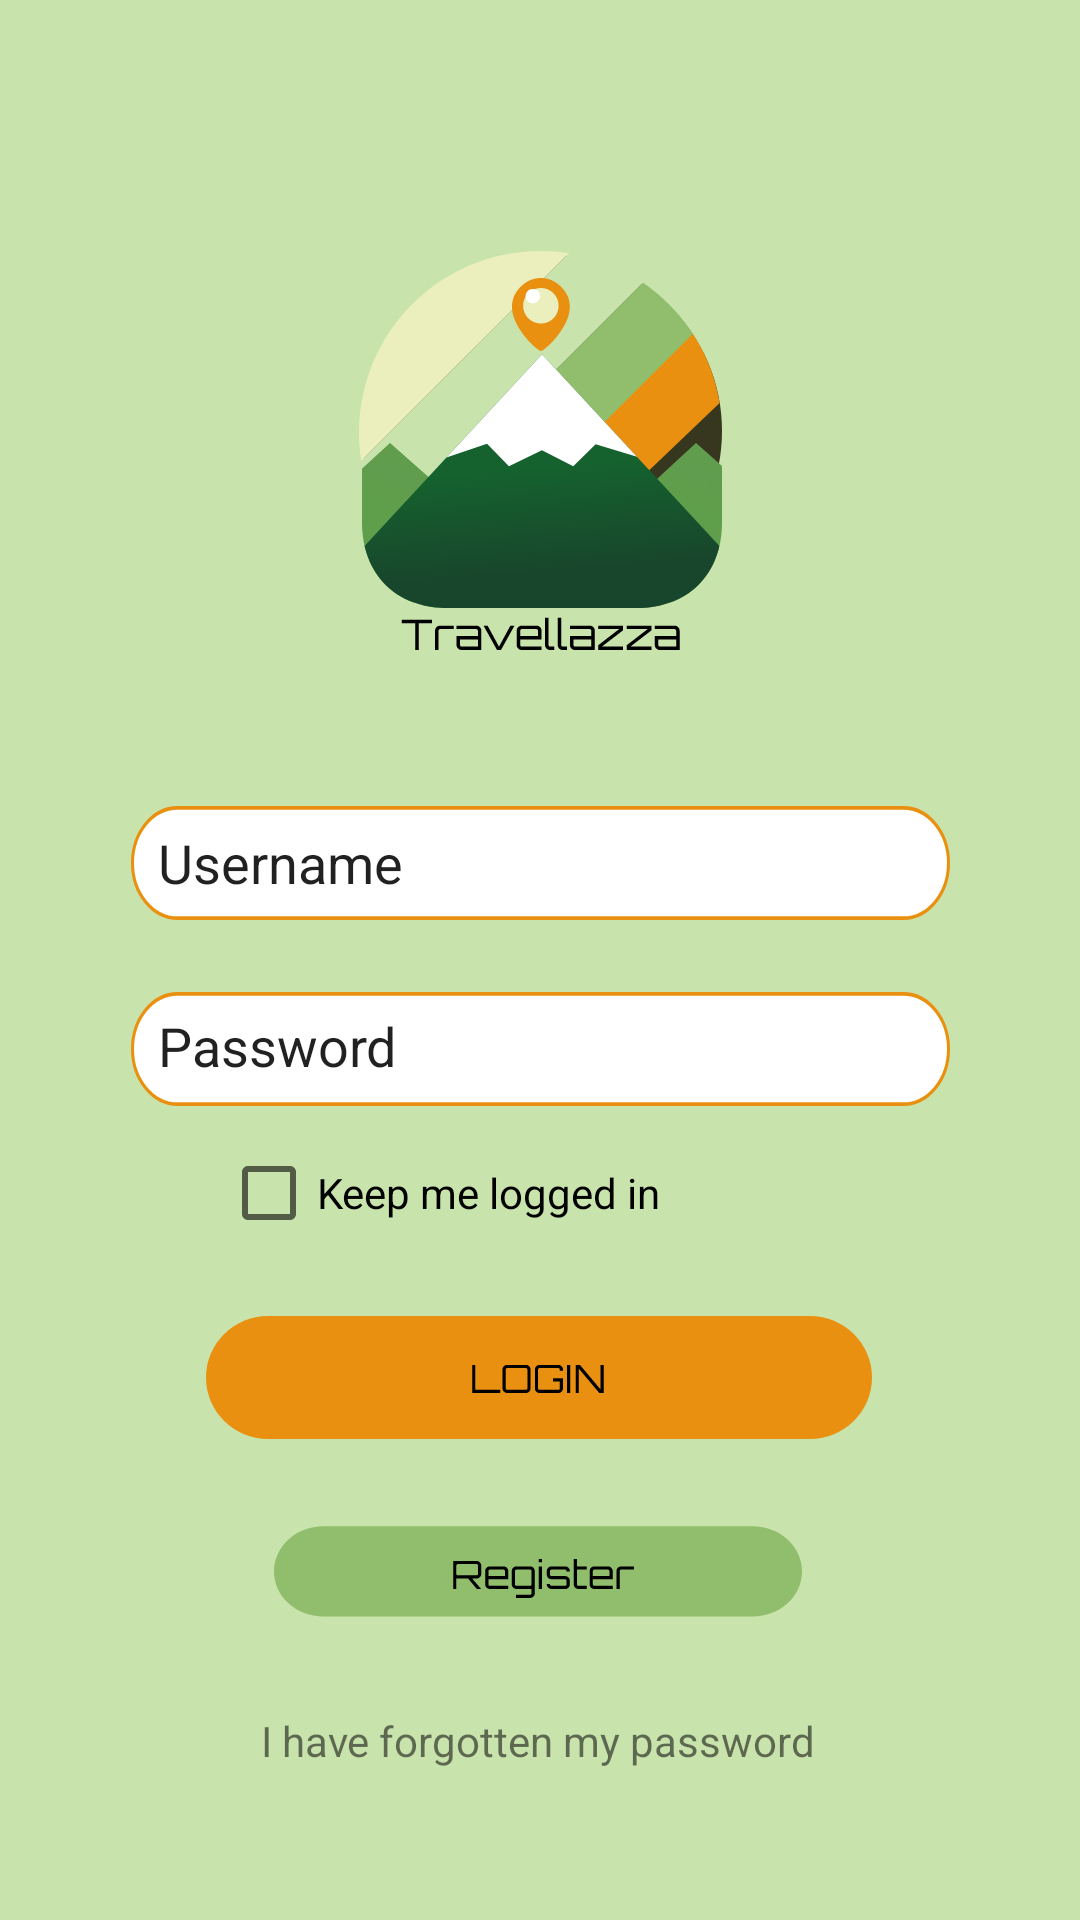

The Android layout XML behind this screen, and the referenced resources:
<!-- AndroidManifest.xml: application theme Theme.Travellazza -->
<!-- res/layout/login.xml -->
<?xml version="1.0" encoding="utf-8"?>
<androidx.constraintlayout.widget.ConstraintLayout xmlns:android="http://schemas.android.com/apk/res/android"
    xmlns:app="http://schemas.android.com/apk/res-auto"
    xmlns:tools="http://schemas.android.com/tools"
    android:layout_width="match_parent"
    android:layout_height="match_parent"
    android:background="#C9E3AC">


    <ImageView
        android:id="@+id/loginlogo"
        android:layout_width="wrap_content"
        android:layout_height="wrap_content"
        android:contentDescription="@string/app_name"
        app:layout_constraintBottom_toBottomOf="parent"
        app:layout_constraintEnd_toEndOf="parent"
        app:layout_constraintStart_toStartOf="parent"
        app:layout_constraintTop_toTopOf="parent"
        app:layout_constraintVertical_bias="0.165"
        app:srcCompat="@drawable/logo2" />

    <EditText
        android:id="@+id/txt_username"
        android:layout_width="273dp"
        android:layout_height="38dp"
        android:layout_marginTop="48dp"
        android:background="@drawable/login_user"
        android:ems="10"
        android:hint="@string/username"
        android:inputType="textPersonName"
        android:paddingHorizontal="9dp"
        android:textColorHint="@color/Olive_Darb_7"
        app:layout_constraintEnd_toEndOf="parent"
        app:layout_constraintStart_toStartOf="parent"
        app:layout_constraintTop_toBottomOf="@+id/loginlogo"
        tools:ignore="TouchTargetSizeCheck" />

    <EditText
        android:id="@+id/txt_passw"
        android:layout_width="273dp"
        android:layout_height="38dp"
        android:layout_marginTop="24dp"
        android:background="@drawable/login_user"
        android:ems="10"
        android:hint="@string/password"
        android:includeFontPadding="false"
        android:inputType="textPassword"
        android:paddingHorizontal="9dp"
        android:textColorHint="@color/Olive_Darb_7"
        app:layout_constraintEnd_toEndOf="parent"
        app:layout_constraintStart_toStartOf="parent"
        app:layout_constraintTop_toBottomOf="@+id/txt_username"
        tools:ignore="TouchTargetSizeCheck" />

    <ImageButton
        android:id="@+id/btn_login"
        android:layout_width="222dp"
        android:layout_height="41dp"
        android:layout_marginTop="24dp"
        android:background="@drawable/login_btn"
        android:fallbackLineSpacing="false"
        android:hapticFeedbackEnabled="false"
        android:onClick="onClick"
        android:src="@drawable/login_btn"
        app:layout_constraintEnd_toEndOf="parent"
        app:layout_constraintHorizontal_bias="0.497"
        app:layout_constraintStart_toStartOf="parent"
        app:layout_constraintTop_toBottomOf="@+id/checkBox"
        tools:ignore="TouchTargetSizeCheck,SpeakableTextPresentCheck" />

    <ImageButton
        android:id="@+id/btn_register"
        android:layout_width="176dp"
        android:layout_height="39dp"
        android:layout_marginTop="28dp"
        android:background="@drawable/login_register"
        android:fallbackLineSpacing="false"
        android:hapticFeedbackEnabled="false"
        android:src="@drawable/login_register"
        app:layout_constraintEnd_toEndOf="parent"
        app:layout_constraintHorizontal_bias="0.497"
        app:layout_constraintStart_toStartOf="parent"
        app:layout_constraintTop_toBottomOf="@+id/btn_login"
        tools:ignore="SpeakableTextPresentCheck,TouchTargetSizeCheck" />

    <CheckBox
        android:id="@+id/checkBox"
        android:layout_width="194dp"
        android:layout_height="34dp"
        android:layout_marginTop="12dp"
        android:text="Keep me logged in"
        app:layout_constraintEnd_toEndOf="parent"
        app:layout_constraintHorizontal_bias="0.444"
        app:layout_constraintStart_toStartOf="parent"
        app:layout_constraintTop_toBottomOf="@+id/txt_passw"
        tools:ignore="TouchTargetSizeCheck" />

    <TextView
        android:id="@+id/txt_forgotten"
        android:layout_width="wrap_content"
        android:layout_height="wrap_content"
        android:layout_marginTop="24dp"
        android:text="I have forgotten my password"
        app:layout_constraintEnd_toEndOf="parent"
        app:layout_constraintHorizontal_bias="0.497"
        app:layout_constraintStart_toStartOf="parent"
        app:layout_constraintTop_toBottomOf="@+id/btn_register" />

</androidx.constraintlayout.widget.ConstraintLayout>
<!-- resources referenced by this layout -->
<resources>
  <!-- drawable login_btn (drawable) -->
  <vector xmlns:android="http://schemas.android.com/apk/res/android"
      android:width="150dp"
      android:height="28dp"
      android:viewportWidth="150"
      android:viewportHeight="28">
      <path
          android:fillColor="#FFEA9010"
          android:pathData="M0 14c0-7.73 6.27-14 14-14h122c7.73 0 14 6.27 14 14v0c0 7.73-6.27 14-14 14h-122c-7.73 0-14-6.27-14-14z"/>
      <path
          android:fillColor="#FF000000"
          android:pathData="M52.74 19V9.63h1.05v8.32h8.31V19h-9.36Zm11.65 0c-0.43 0-0.8-0.15-1.1-0.45-0.3-0.3-0.46-0.68-0.46-1.11V11.2c0-0.43 0.15-0.8 0.46-1.1 0.3-0.3 0.67-0.46 1.1-0.46h6.24c0.44 0 0.8 0.15 1.1 0.46 0.31 0.3 0.46 0.67 0.46 1.1v6.24c0 0.43-0.15 0.8-0.45 1.1-0.3 0.3-0.67 0.46-1.1 0.46h-6.25Zm0-1.05h6.24c0.14 0 0.26-0.05 0.35-0.15 0.1-0.1 0.16-0.22 0.16-0.36V11.2c0-0.14-0.05-0.26-0.16-0.35-0.1-0.1-0.2-0.16-0.35-0.16H64.4c-0.14 0-0.26 0.05-0.36 0.16-0.1 0.1-0.14 0.21-0.14 0.35v6.24c0 0.14 0.04 0.26 0.14 0.36 0.1 0.1 0.22 0.15 0.36 0.15ZM75.2 19c-0.44 0-0.8-0.15-1.11-0.45-0.3-0.3-0.46-0.68-0.46-1.11V11.2c0-0.43 0.16-0.8 0.46-1.1 0.3-0.3 0.67-0.46 1.1-0.46h6.24c0.44 0 0.8 0.15 1.1 0.46 0.31 0.3 0.46 0.67 0.46 1.1v0.38h-1.05V11.2c0-0.14-0.05-0.26-0.15-0.35-0.1-0.1-0.22-0.16-0.36-0.16h-6.24c-0.13 0-0.26 0.05-0.36 0.16-0.1 0.1-0.14 0.21-0.14 0.35v6.24c0 0.14 0.05 0.26 0.14 0.36 0.1 0.1 0.23 0.15 0.36 0.15h6.24c0.14 0 0.26-0.05 0.36-0.15 0.1-0.1 0.15-0.22 0.15-0.36v-2.31h-2.31v-1.07h3.36v3.38c0 0.43-0.15 0.8-0.45 1.1-0.3 0.3-0.67 0.46-1.1 0.46h-6.25Zm9.17 0V9.64h1.07V19h-1.07Zm2.84 0V9.64h1.44l6.86 8.16V9.64h1.06V19H95.1l-6.86-8.16V19H87.2Z"/>
  </vector>
  <!-- drawable login_register: vector/xml drawable (drawable, 3548 chars, omitted) -->
  <!-- drawable login_user (drawable) -->
  <vector xmlns:android="http://schemas.android.com/apk/res/android"
      android:width="272dp"
      android:height="31dp"
      android:viewportWidth="272"
      android:viewportHeight="31">
      <path
          android:fillColor="#FFFFFFFF"
          android:strokeColor="#FFEA9010"
          android:strokeWidth="1"
          android:pathData="M0.5 15.5c0-8.28 6.72-15 15-15h241c8.28 0 15 6.72 15 15v0c0 8.28-6.72 15-15 15h-241c-8.28 0-15-6.72-15-15z"/>
  </vector>
  <!-- drawable logo2: vector/xml drawable (drawable, 8639 chars, omitted) -->
  <string name="app_name">Travellazza</string>
  <string name="password">Password</string>
  <string name="username">Username</string>
  <style name="Theme.Travellazza" parent="Theme.MaterialComponents.DayNight.DarkActionBar">
          
          <item name="colorPrimary">@color/Carrot_Orange</item>
          <item name="colorPrimaryVariant">@color/Tea_Green</item>
          <item name="colorOnPrimary">@color/Pale_Spring_Bud</item>
          
          <item name="colorSecondary">@color/teal_200</item>
          <item name="colorSecondaryVariant">@color/teal_700</item>
          <item name="colorOnSecondary">@color/black</item>
          
          <item name="android:statusBarColor" tools:targetApi="l">?attr/colorPrimaryVariant</item>
          
      </style>
  <color name="teal_200">#FF03DAC5</color>
  <color name="teal_700">#FF018786</color>
  <color name="black">#FF000000</color>
</resources>
